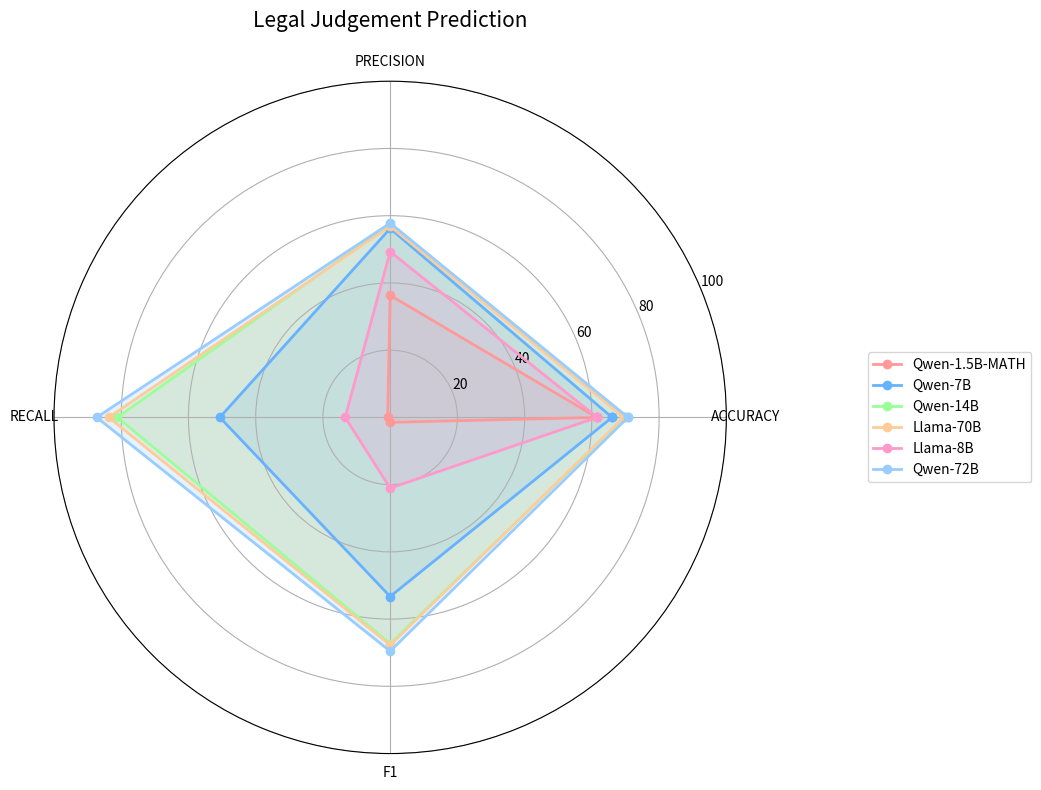

Python code for this plot: (Note: this script raises an exception after producing the figure.)
import matplotlib.pyplot as plt
import numpy as np
import pandas as pd

# 准备数据
# 简化模型名称以便显示
model_names = [
    'Qwen-1.5B-MATH',
    'Qwen-7B',
    'Qwen-14B',
    'Llama-70B',
    'Llama-8B',
    'Qwen-72B'
]

# 提取性能指标
metrics = ['ACCURACY', 'PRECISION', 'RECALL', 'F1']
data = [
    [61.52, 36.30, 0.75, 1.48],
    [66.01, 56.19, 50.68, 53.29],
    [69.83, 57.49, 81.15, 67.30],
    [69.50, 56.89, 83.74, 67.75],
    [61.59, 49.29, 13.39, 21.05],
    [70.75, 57.80, 87.31, 69.55]
]

# 转换为numpy数组
data = np.array(data)

# 设置雷达图的角度
angles = np.linspace(0, 2*np.pi, len(metrics), endpoint=False)

# 闭合雷达图
angles = np.concatenate((angles, [angles[0]]))

# 创建图形
fig, ax = plt.subplots(figsize=(12, 8), subplot_kw=dict(projection='polar'))

# 设置色彩方案
colors = ['#FF9999', '#66B2FF', '#99FF99', '#FFCC99', '#FF99CC', '#99CCFF']

# 绘制每个模型的数据
for i, model in enumerate(model_names):
    values = data[i]
    values = np.concatenate((values, [values[0]]))  # 闭合数据
    ax.plot(angles, values, 'o-', linewidth=2, label=model, color=colors[i])
    ax.fill(angles, values, alpha=0.25, color=colors[i])

# 设置角度刻度
ax.set_xticks(angles[:-1])
ax.set_xticklabels(metrics)

# 设置网格和刻度
ax.set_ylim(0, 100)
ax.grid(True)

# 添加标题和图例
plt.title('Legal Judgement Prediction', pad=20, size=15)
plt.legend(loc='center left', bbox_to_anchor=(1.2, 0.5))

# 调整布局
plt.tight_layout()

# Save
plt.savefig('./visual/radar_chart.png')